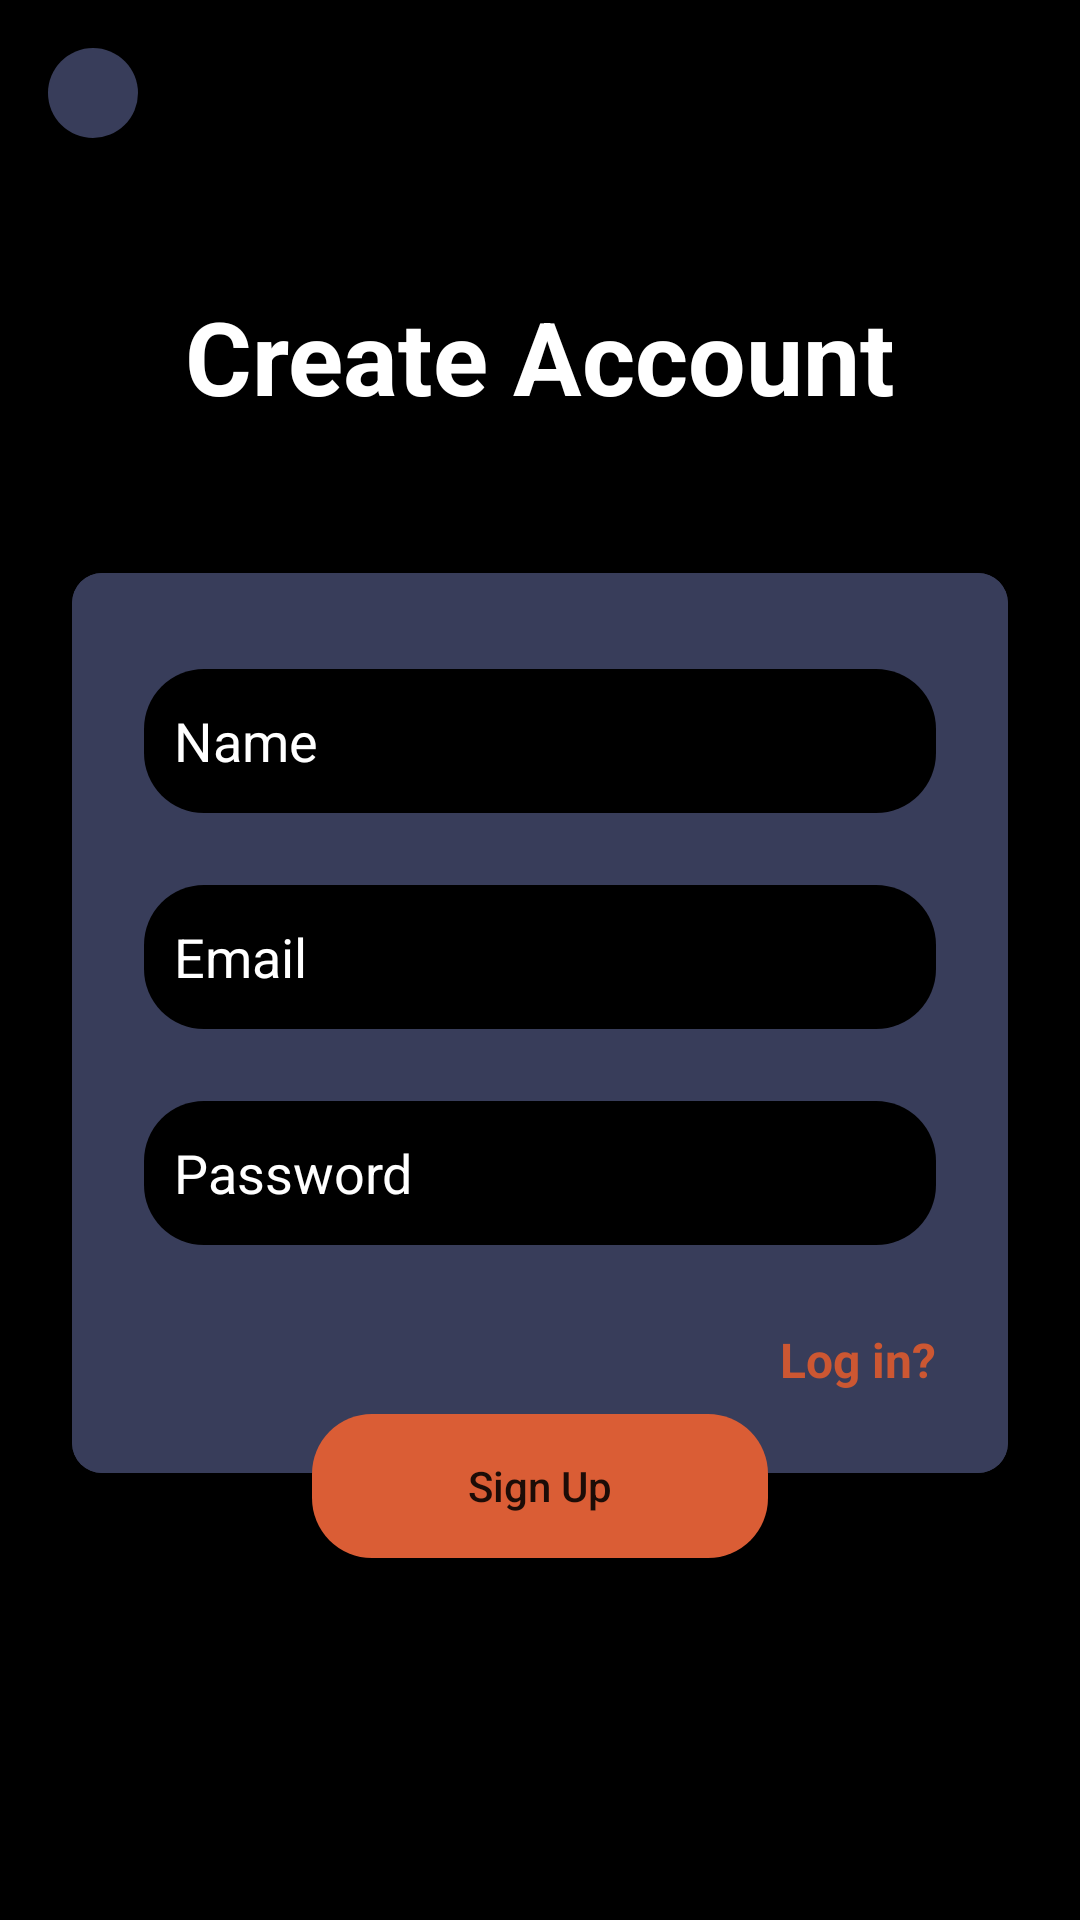

The Android layout XML behind this screen, and the referenced resources:
<!-- AndroidManifest.xml: application theme Theme.QUIZITI -->
<!-- res/layout/activity_main.xml -->
<?xml version="1.0" encoding="utf-8"?>
<androidx.constraintlayout.widget.ConstraintLayout xmlns:android="http://schemas.android.com/apk/res/android"
    xmlns:app="http://schemas.android.com/apk/res-auto"
    xmlns:tools="http://schemas.android.com/tools"
    android:layout_width="match_parent"
    android:layout_height="match_parent"
    android:background="@color/black"
    android:scrollbarSize="16sp"
    tools:context=".MainActivity">

    <androidx.cardview.widget.CardView
        android:id="@+id/cardView"
        android:layout_width="match_parent"
        android:layout_height="300dp"
        android:layout_marginStart="24dp"
        android:layout_marginTop="-100dp"
        android:layout_marginEnd="24dp"
        app:cardBackgroundColor="@color/backg"
        app:cardCornerRadius="10dp"
        app:layout_constraintBottom_toBottomOf="parent"
        app:layout_constraintEnd_toEndOf="parent"
        app:layout_constraintStart_toStartOf="parent"
        app:layout_constraintTop_toBottomOf="@+id/textView">

        <androidx.constraintlayout.widget.ConstraintLayout
            android:layout_width="match_parent"
            android:layout_height="wrap_content"
            android:background="@color/backg">

            <TextView
                android:id="@+id/textView2"
                android:layout_width="wrap_content"
                android:layout_height="wrap_content"
                android:layout_marginTop="32dp"
                android:layout_marginBottom="32dp"
                android:text="Log in?"
                android:textColor="#CC5732"
                android:textSize="16sp"
                android:textStyle="bold"
                app:layout_constraintBottom_toBottomOf="parent"
                app:layout_constraintEnd_toEndOf="@+id/editTextTextPersonName4"
                app:layout_constraintTop_toBottomOf="@+id/editTextTextPersonName4"
                tools:ignore="HardcodedText" />

            <EditText
                android:id="@+id/editTextTextPersonName4"
                android:layout_width="0dp"
                android:layout_height="wrap_content"
                android:layout_marginStart="24dp"
                android:layout_marginTop="24dp"
                android:layout_marginEnd="24dp"
                android:background="@drawable/edtback"
                android:ems="10"
                android:hint="Password"
                android:inputType="textPersonName"
                android:minHeight="48dp"
                android:padding="10dp"
                android:textColor="@color/white"
                android:textColorHint="@color/white"
                app:layout_constraintEnd_toEndOf="parent"
                app:layout_constraintHorizontal_bias="0.0"
                app:layout_constraintStart_toStartOf="parent"
                app:layout_constraintTop_toBottomOf="@+id/editTextTextPersonName3"
                tools:ignore="VisualLintTextFieldSize" />

            <EditText
                android:id="@+id/editTextTextPersonName3"
                android:layout_width="0dp"
                android:layout_height="wrap_content"
                android:layout_marginStart="24dp"
                android:layout_marginTop="24dp"
                android:layout_marginEnd="24dp"
                android:background="@drawable/edtback"
                android:ems="10"
                android:hint="Email"
                android:inputType="textPersonName"
                android:minHeight="48dp"
                android:padding="10dp"
                android:textColor="@color/white"
                android:textColorHint="@color/white"
                app:layout_constraintEnd_toEndOf="parent"
                app:layout_constraintHorizontal_bias="0.0"
                app:layout_constraintStart_toStartOf="parent"
                app:layout_constraintTop_toBottomOf="@+id/editTextTextPersonName"
                tools:ignore="VisualLintTextFieldSize" />

            <EditText
                android:id="@+id/editTextTextPersonName"
                android:layout_width="0dp"
                android:layout_height="wrap_content"
                android:layout_marginStart="24dp"
                android:layout_marginTop="32dp"
                android:layout_marginEnd="24dp"
                android:background="@drawable/edtback"
                android:ems="10"
                android:hint="Name"
                android:inputType="textPersonName"
                android:minHeight="48dp"
                android:padding="10dp"
                android:textColor="@color/white"
                android:textColorHint="@color/white"
                app:layout_constraintEnd_toEndOf="parent"
                app:layout_constraintStart_toStartOf="parent"
                app:layout_constraintTop_toTopOf="parent"
                tools:ignore="VisualLintTextFieldSize" />
        </androidx.constraintlayout.widget.ConstraintLayout>
    </androidx.cardview.widget.CardView>

    <androidx.appcompat.widget.AppCompatButton
        android:id="@+id/button"
        android:layout_width="0dp"
        android:layout_height="wrap_content"
        android:layout_marginStart="80dp"
        android:layout_marginTop="-20dp"
        android:layout_marginEnd="80dp"
        android:background="@drawable/btn_back"
        android:text="Sign Up"
        android:textAllCaps="false"
        app:layout_constraintEnd_toEndOf="@+id/cardView"
        app:layout_constraintStart_toStartOf="@+id/cardView"
        app:layout_constraintTop_toBottomOf="@+id/cardView"
        tools:ignore="VisualLintButtonSize" />

    <TextView
        android:id="@+id/textView"
        android:layout_width="wrap_content"
        android:layout_height="wrap_content"
        android:layout_marginTop="50dp"
        android:text="Create Account"
        android:textColor="@color/white"
        android:textSize="34sp"
        android:textStyle="bold"
        app:layout_constraintEnd_toEndOf="parent"
        app:layout_constraintStart_toStartOf="parent"
        app:layout_constraintTop_toBottomOf="@+id/view" />

    <View
        android:id="@+id/view"
        android:layout_width="30dp"
        android:layout_height="30dp"
        android:layout_marginStart="16dp"
        android:layout_marginTop="16dp"
        android:background="@drawable/round_back"
        app:layout_constraintStart_toStartOf="parent"
        app:layout_constraintTop_toTopOf="parent" />

    <ImageView
        android:id="@+id/imageView"
        android:layout_width="20dp"
        android:layout_height="20dp"
        app:layout_constraintBottom_toBottomOf="@id/view"
        app:layout_constraintEnd_toEndOf="@+id/view"
        app:layout_constraintStart_toStartOf="@+id/view"
        app:layout_constraintTop_toTopOf="@+id/view"
        app:srcCompat="@drawable/back"
        app:tint="@color/white" />
</androidx.constraintlayout.widget.ConstraintLayout>
<!-- resources referenced by this layout -->
<resources>
  <color name="backg">#383D5A</color>
  <color name="black">#FF000000</color>
  <color name="white">#FFFFFFFF</color>
  <!-- drawable btn_back (drawable) -->
  <?xml version="1.0" encoding="utf-8"?>
  <shape xmlns:android="http://schemas.android.com/apk/res/android">
  
      <solid
          android:color="#DA5D35"/>
      <corners
          android:radius="20dp"/>
  
  </shape>
  <!-- drawable edtback (drawable) -->
  <?xml version="1.0" encoding="utf-8"?>
  <shape xmlns:android="http://schemas.android.com/apk/res/android">
  
      <solid
          android:color="@color/black"/>
  
          <corners
              android:radius="20dp"/>
  
  
  
  </shape>
  <!-- drawable round_back (drawable) -->
  <?xml version="1.0" encoding="utf-8"?>
  <shape xmlns:android="http://schemas.android.com/apk/res/android"
      android:shape="oval">
  
      <solid
          android:color="@color/backg"/>
  
  
  
  </shape>
  <style name="Theme.QUIZITI" parent="Theme.MaterialComponents.DayNight.DarkActionBar">
          
          <item name="colorPrimary">@color/black</item>
          <item name="colorPrimaryVariant">@color/purple_700</item>
          <item name="colorOnPrimary">@color/white</item>
          
          <item name="colorSecondary">@color/teal_200</item>
          <item name="colorSecondaryVariant">@color/teal_700</item>
          <item name="colorOnSecondary">@color/black</item>
          
          <item name="android:statusBarColor">@color/black</item>
          
      </style>
  <color name="purple_700">#FF3700B3</color>
  <color name="teal_200">#FF03DAC5</color>
  <color name="teal_700">#FF018786</color>
</resources>
